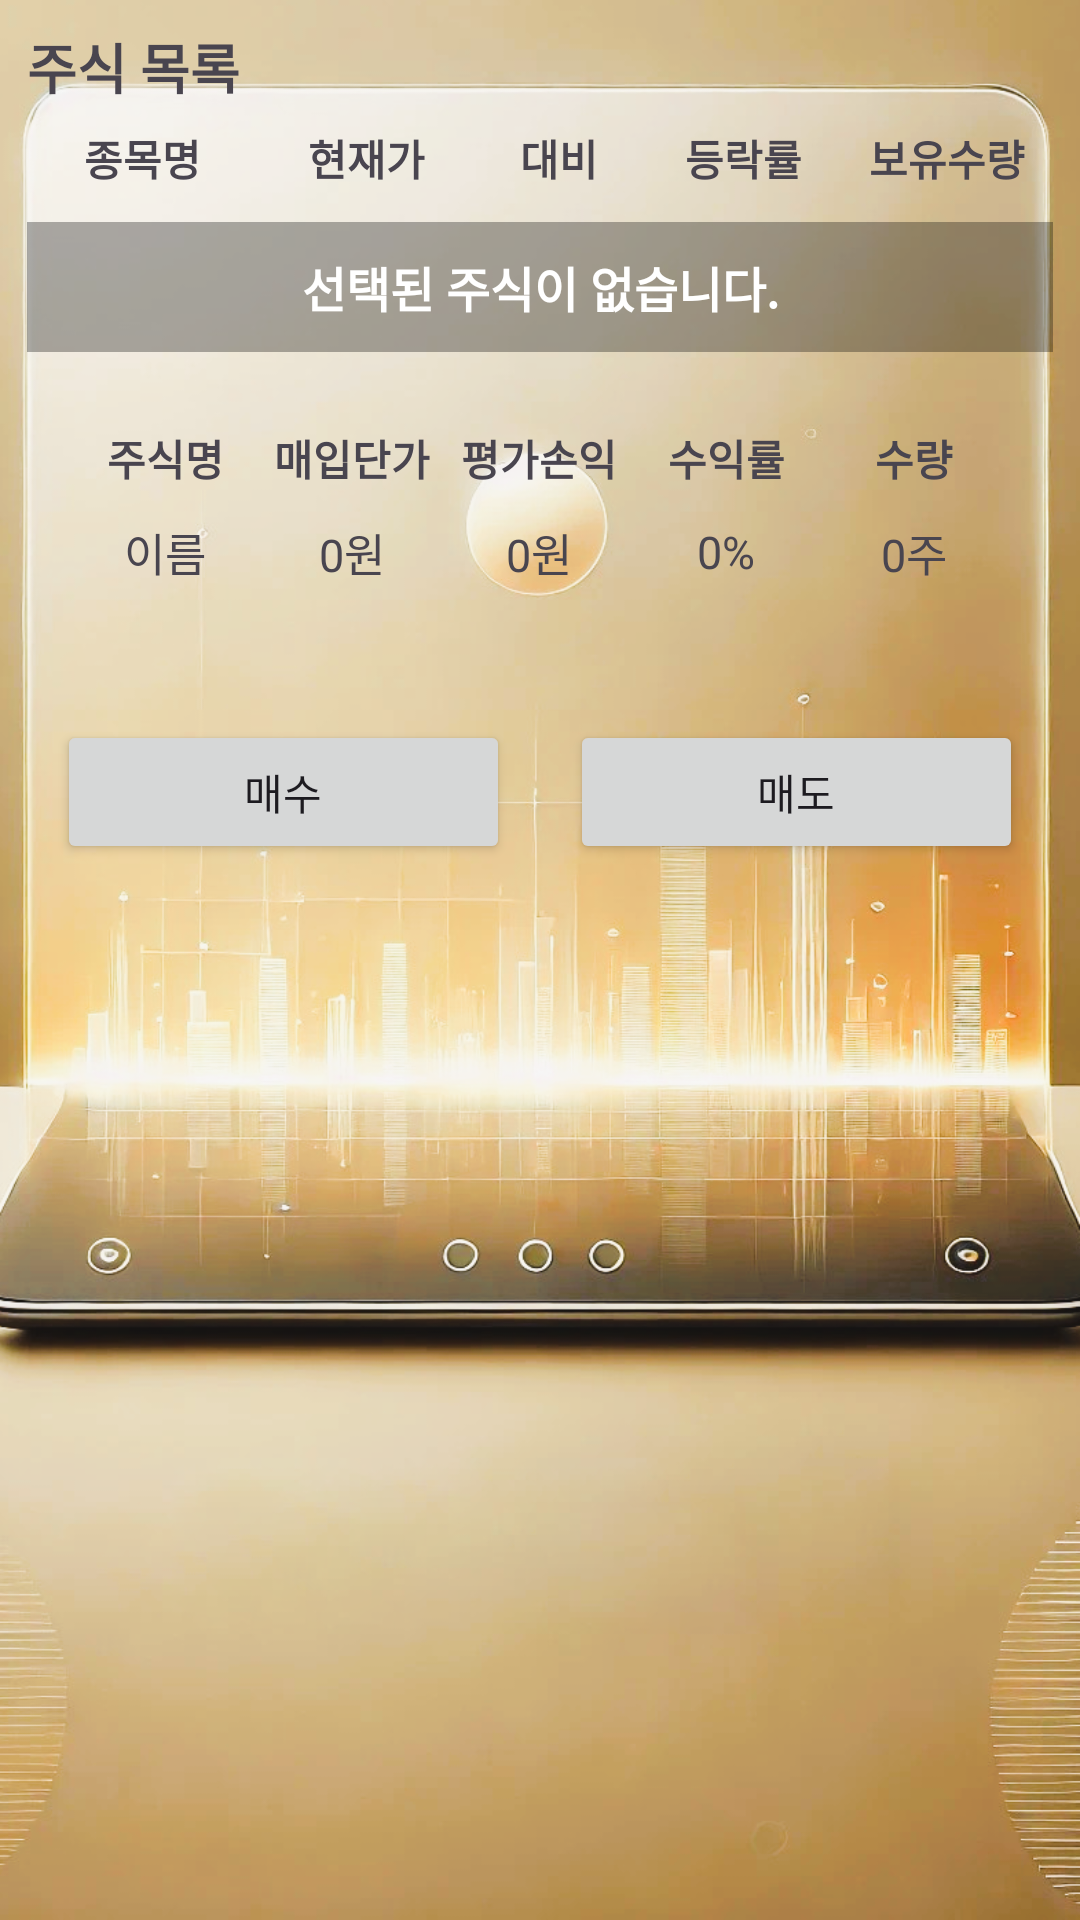

Reconstruct the res/layout file that produces this screen, plus the resources it refers to.
<!-- AndroidManifest.xml: application theme Theme.P20 -->
<!-- res/layout/stock_layout.xml -->
<?xml version="1.0" encoding="utf-8"?>
<LinearLayout xmlns:android="http://schemas.android.com/apk/res/android"
    android:layout_width="match_parent"
    android:layout_height="match_parent"
    android:orientation="vertical"
    android:background="@drawable/stock5"
    android:padding="9dp">

    
    <TextView
        android:id="@+id/stockListTitle"
        android:layout_width="wrap_content"
        android:layout_height="wrap_content"
        android:text="주식 목록"
        android:textSize="18sp"
        android:textStyle="bold"
        android:layout_marginBottom="6dp"/>

    
    <LinearLayout
        android:layout_width="match_parent"
        android:layout_height="wrap_content"
        android:orientation="horizontal"
        android:gravity="center_vertical"
        android:padding="1dp">

        <TextView
            android:layout_width="0dp"
            android:layout_height="wrap_content"
            android:layout_weight="1.1"
            android:text="종목명"
            android:textStyle="bold"
            android:gravity="center"
            android:textSize="14sp" />

        <TextView
            android:layout_width="0dp"
            android:layout_height="wrap_content"
            android:layout_weight="1.1"
            android:text="현재가"
            android:textStyle="bold"
            android:gravity="center"
            android:textSize="14sp" />

        <TextView
            android:layout_width="0dp"
            android:layout_height="wrap_content"
            android:layout_weight="0.8"
            android:text="대비"
            android:textStyle="bold"
            android:gravity="center"
            android:textSize="14sp" />

        <TextView
            android:layout_width="0dp"
            android:layout_height="wrap_content"
            android:layout_weight="1"
            android:text="등락률"
            android:textStyle="bold"
            android:gravity="center"
            android:textSize="14sp" />

        <TextView
            android:layout_width="0dp"
            android:layout_height="wrap_content"
            android:layout_weight="1"
            android:text="보유수량"
            android:textStyle="bold"
            android:gravity="center"
            android:textSize="14sp" />
    </LinearLayout>



    <androidx.recyclerview.widget.RecyclerView
        android:id="@+id/stockRecyclerView"
        android:layout_width="match_parent"
        android:layout_height="wrap_content"/>

    <TextView
        android:id="@+id/stockStatusText"
        android:layout_width="match_parent"
        android:layout_height="wrap_content"
        android:text="선택된 주식이 없습니다."
        android:textSize="16sp"
        android:textStyle="bold"
        android:gravity="center"
        android:padding="10dp"
        android:textColor="@android:color/white"
        android:layout_marginBottom="10dp"
        android:background="#50000000"
        android:layout_marginTop="10dp"/>



    
    <LinearLayout
        android:id="@+id/stockDetailsTextView"
        android:layout_width="match_parent"
        android:layout_height="wrap_content"
        android:orientation="vertical"
        android:gravity="center_vertical"
        android:padding="10dp">

        
        <LinearLayout
            android:layout_width="match_parent"
            android:layout_height="wrap_content"
            android:orientation="horizontal"
            android:gravity="center_vertical"
            android:padding="5dp">

            <TextView
                android:id="@+id/stockNameLabel"
                android:layout_width="0dp"
                android:layout_height="wrap_content"
                android:layout_weight="1"
                android:text="주식명"
                android:textStyle="bold"
                android:gravity="center"
                android:textSize="14sp" />

            <TextView
                android:id="@+id/avgPurchasePriceText"
                android:layout_width="0dp"
                android:layout_height="wrap_content"
                android:layout_weight="1"
                android:text="매입단가"
                android:textStyle="bold"
                android:gravity="center"
                android:textSize="14sp" />

            <TextView
                android:id="@+id/profitLossText"
                android:layout_width="0dp"
                android:layout_height="wrap_content"
                android:layout_weight="1"
                android:text="평가손익"
                android:textStyle="bold"
                android:gravity="center"
                android:textSize="14sp" />

            <TextView
                android:id="@+id/profitRateText"
                android:layout_width="0dp"
                android:layout_height="wrap_content"
                android:layout_weight="1"
                android:text="수익률"
                android:textStyle="bold"
                android:gravity="center"
                android:textSize="14sp" />

            <TextView
                android:id="@+id/stockQuantityText"
                android:layout_width="0dp"
                android:layout_height="wrap_content"
                android:layout_weight="1"
                android:text="수량"
                android:textStyle="bold"
                android:gravity="center"
                android:textSize="14sp" />
        </LinearLayout>

        
        <LinearLayout
            android:layout_width="match_parent"
            android:layout_height="wrap_content"
            android:orientation="horizontal"
            android:gravity="center_vertical"
            android:padding="5dp">

            <TextView
                android:id="@+id/selectedStockName"
                android:layout_width="0dp"
                android:layout_height="wrap_content"
                android:layout_weight="1"
                android:text="이름"
                android:gravity="center"
                android:textSize="15sp" />

            <TextView
                android:id="@+id/avgPurchasePriceData"
                android:layout_width="0dp"
                android:layout_height="wrap_content"
                android:layout_weight="1"
                android:text="0원"
                android:gravity="center"
                android:textSize="15sp" />

            <TextView
                android:id="@+id/profitLossData"
                android:layout_width="0dp"
                android:layout_height="wrap_content"
                android:layout_weight="1"
                android:text="0원"
                android:gravity="center"
                android:textSize="15sp" />

            <TextView
                android:id="@+id/profitRateData"
                android:layout_width="0dp"
                android:layout_height="wrap_content"
                android:layout_weight="1"
                android:text="0%"
                android:gravity="center"
                android:textSize="15sp" />

            <TextView
                android:id="@+id/stockQuantityData"
                android:layout_width="0dp"
                android:layout_height="wrap_content"
                android:layout_weight="1"
                android:text="0주"
                android:gravity="center"
                android:textSize="15sp" />
        </LinearLayout>

    </LinearLayout>



    
    <LinearLayout
        android:layout_width="match_parent"
        android:layout_height="wrap_content"
        android:layout_marginTop="20dp"
        android:gravity="center"
        android:orientation="horizontal">

        <Button
            android:id="@+id/buyButton"
            android:layout_width="match_parent"
            android:layout_height="wrap_content"
            android:layout_weight="1"
            android:layout_margin="10dp"
            android:text="매수" />

        <Button
            android:id="@+id/sellButton"
            android:layout_width="match_parent"
            android:layout_height="wrap_content"
            android:layout_weight="1"
            android:layout_margin="10dp"
            android:text="매도"/>
    </LinearLayout>
</LinearLayout>
<!-- resources referenced by this layout -->
<resources>
  <!-- drawable stock5: png bitmap (drawable, 659606 bytes) -->
  <style name="Theme.P20" parent="Theme.Material3.DayNight.NoActionBar">
          <item name="colorPrimary">@color/button_color</item>
          <item name="colorOnPrimary">@color/white</item>
          <item name="materialButtonStyle">@style/MyButton</item>
  
          
          <item name="shapeAppearanceSmallComponent">@style/NoRoundShape</item>
          <item name="shapeAppearanceMediumComponent">@style/NoRoundShape</item>
          <item name="shapeAppearanceLargeComponent">@style/NoRoundShape</item>
      </style>
  <color name="button_color">#212675</color>
  <color name="white">#FFFFFFFF</color>
  <style name="MyButton" parent="Widget.Material3.Button">
          <item name="android:minHeight">48dp</item>
          <item name="android:padding">8dp</item>
          <item name="android:includeFontPadding">false</item>
          <item name="android:letterSpacing">0</item>
          <item name="android:lineSpacingExtra">0dp</item>
          <item name="shapeAppearance">@style/NoRoundShape</item>
  
      </style>
  <style name="NoRoundShape" parent="ShapeAppearance.Material3.SmallComponent">
          <item name="cornerSize">8dp</item>
      </style>
</resources>
